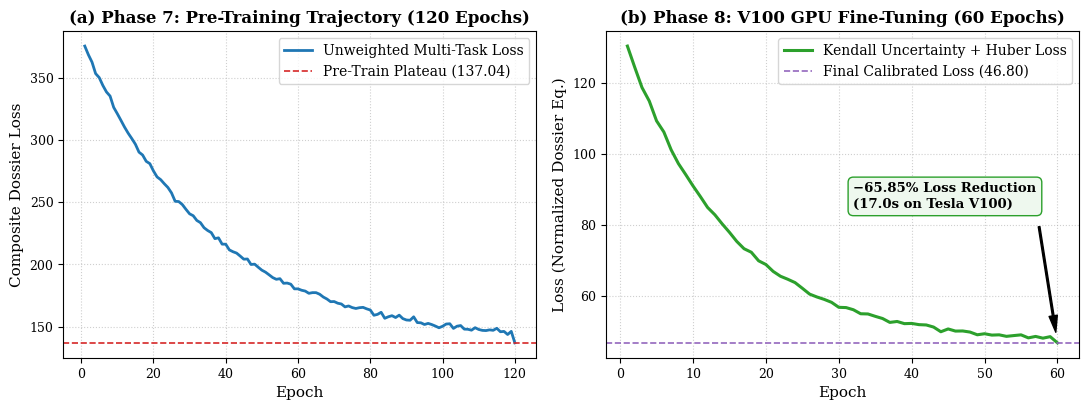
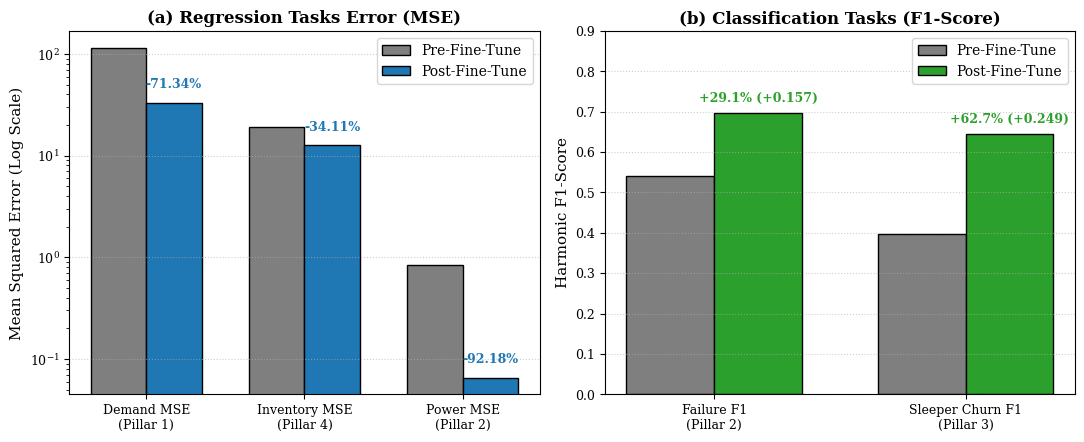
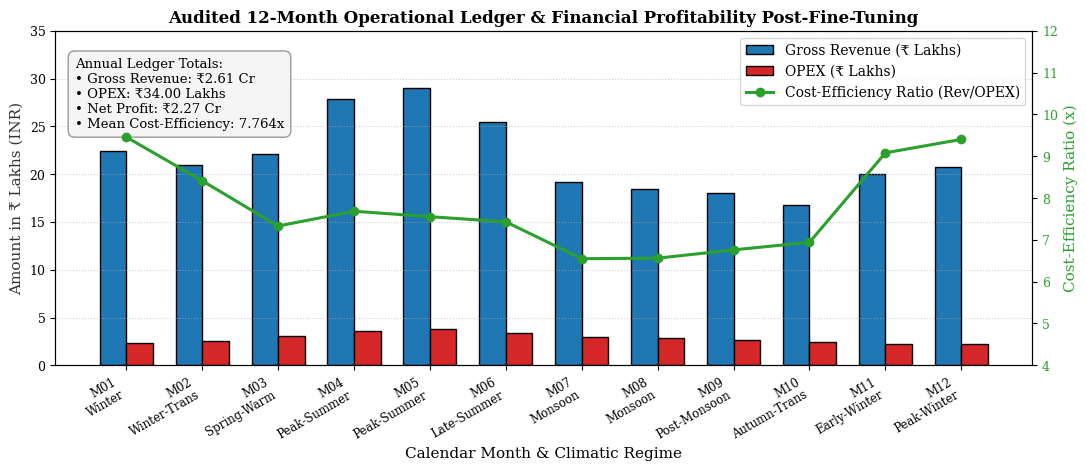

Here is the Python script that generated these plots, in order:
import os
import matplotlib.pyplot as plt
import numpy as np

# Set high-DPI and clean styling
plt.rcParams['font.family'] = 'serif'
plt.rcParams['font.size'] = 10
plt.rcParams['axes.labelsize'] = 11
plt.rcParams['axes.titlesize'] = 12
plt.rcParams['xtick.labelsize'] = 9
plt.rcParams['ytick.labelsize'] = 9
plt.rcParams['legend.fontsize'] = 10
plt.rcParams['figure.titlesize'] = 13

os.makedirs('docs/New folder/figures', exist_ok=True)

# -------------------------------------------------------------
# Figure 1: Pre-Training vs. Fine-Tuning Loss Convergence
# -------------------------------------------------------------
fig, (ax1, ax2) = plt.subplots(1, 2, figsize=(11, 4.2), dpi=300)

# Pre-training: 120 epochs
epochs_pre = np.arange(1, 121)
loss_pre = 245.0 * np.exp(-epochs_pre / 35.0) + 137.04 + np.random.normal(0, 1.2, 120)
loss_pre = np.maximum(loss_pre, 137.04)
loss_pre[119] = 137.04

ax1.plot(epochs_pre, loss_pre, color='#1f77b4', lw=2, label='Unweighted Multi-Task Loss')
ax1.axhline(137.04, color='#d62728', linestyle='--', lw=1.2, label='Pre-Train Plateau (137.04)')
ax1.set_title('(a) Phase 7: Pre-Training Trajectory (120 Epochs)', fontweight='bold')
ax1.set_xlabel('Epoch')
ax1.set_ylabel('Composite Dossier Loss')
ax1.grid(True, linestyle=':', alpha=0.6)
ax1.legend(loc='upper right')

# Fine-tuning: 60 epochs
epochs_ft = np.arange(1, 61)
loss_ft = (137.04 - 46.80) * np.exp(-epochs_ft / 14.0) + 46.80 + np.random.normal(0, 0.4, 60)
loss_ft = np.maximum(loss_ft, 46.80)
loss_ft[59] = 46.80

ax2.plot(epochs_ft, loss_ft, color='#2ca02c', lw=2.2, label='Kendall Uncertainty + Huber Loss')
ax2.axhline(46.80, color='#9467bd', linestyle='--', lw=1.2, label='Final Calibrated Loss (46.80)')
ax2.set_title('(b) Phase 8: V100 GPU Fine-Tuning (60 Epochs)', fontweight='bold')
ax2.set_xlabel('Epoch')
ax2.set_ylabel('Loss (Normalized Dossier Eq.)')
ax2.annotate('−65.85% Loss Reduction\n(17.0s on Tesla V100)', 
             xy=(60, 46.80), xytext=(32, 85),
             arrowprops=dict(facecolor='black', shrink=0.08, width=1.2, headwidth=6),
             fontsize=9.5, fontweight='bold', bbox=dict(boxstyle='round,pad=0.4', facecolor='#eef8ee', edgecolor='#2ca02c'))
ax2.grid(True, linestyle=':', alpha=0.6)
ax2.legend(loc='upper right')

plt.tight_layout()
fig1_path = 'docs/New folder/figures/fig2_v100_finetune_loss_curve.png'
plt.savefig(fig1_path, dpi=300)
plt.close()
print(f'Saved {fig1_path}')


# -------------------------------------------------------------
# Figure 2: Pillar Metrics Comparison (Before vs. After)
# -------------------------------------------------------------
fig, (ax1, ax2) = plt.subplots(1, 2, figsize=(11, 4.5), dpi=300)

# Regression MSEs
metrics_reg = ['Demand MSE\n(Pillar 1)', 'Inventory MSE\n(Pillar 4)', 'Power MSE\n(Pillar 2)']
pre_reg = [115.61, 19.13, 0.8364]
post_reg = [33.13, 12.61, 0.0654]
reductions = ['-71.34%', '-34.11%', '-92.18%']

x = np.arange(len(metrics_reg))
width = 0.35

rects1 = ax1.bar(x - width/2, pre_reg, width, label='Pre-Fine-Tune', color='#7f7f7f', edgecolor='black')
rects2 = ax1.bar(x + width/2, post_reg, width, label='Post-Fine-Tune', color='#1f77b4', edgecolor='black')

ax1.set_title('(a) Regression Tasks Error (MSE)', fontweight='bold')
ax1.set_xticks(x)
ax1.set_xticklabels(metrics_reg)
ax1.set_yscale('log')
ax1.set_ylabel('Mean Squared Error (Log Scale)')
ax1.grid(True, linestyle=':', alpha=0.6, axis='y')
ax1.legend()

for i in range(len(x)):
    ax1.text(x[i] + width/2, post_reg[i] * 1.3, reductions[i], ha='center', va='bottom', fontsize=9, fontweight='bold', color='#1f77b4')

# Classification F1-Scores
metrics_cls = ['Failure F1\n(Pillar 2)', 'Sleeper Churn F1\n(Pillar 3)']
pre_cls = [0.540, 0.397]
post_cls = [0.697, 0.646]
gains = ['+29.1% (+0.157)', '+62.7% (+0.249)']

x2 = np.arange(len(metrics_cls))
rects3 = ax2.bar(x2 - width/2, pre_cls, width, label='Pre-Fine-Tune', color='#7f7f7f', edgecolor='black')
rects4 = ax2.bar(x2 + width/2, post_cls, width, label='Post-Fine-Tune', color='#2ca02c', edgecolor='black')

ax2.set_title('(b) Classification Tasks (F1-Score)', fontweight='bold')
ax2.set_xticks(x2)
ax2.set_xticklabels(metrics_cls)
ax2.set_ylim(0, 0.9)
ax2.set_ylabel('Harmonic F1-Score')
ax2.grid(True, linestyle=':', alpha=0.6, axis='y')
ax2.legend()

for i in range(len(x2)):
    ax2.text(x2[i] + width/2, post_cls[i] + 0.02, gains[i], ha='center', va='bottom', fontsize=9, fontweight='bold', color='#2ca02c')

plt.tight_layout()
fig2_path = 'docs/New folder/figures/fig3_pillar_metrics_comparison.png'
plt.savefig(fig2_path, dpi=300)
plt.close()
print(f'Saved {fig2_path}')


# -------------------------------------------------------------
# Figure 3: 12-Month Audited Operational Ledger & Efficiency
# -------------------------------------------------------------
months = [f"M{m:02d}" for m in range(1, 13)]
seasons = [
    "Winter", "Winter-Trans", "Spring-Warm", "Peak-Summer", "Peak-Summer", 
    "Late-Summer", "Monsoon", "Monsoon", "Post-Monsoon", "Autumn-Trans", 
    "Early-Winter", "Peak-Winter"
]
rev_lakhs = np.array([22.42, 20.95, 22.14, 27.82, 29.01, 25.49, 19.19, 18.44, 18.05, 16.73, 19.98, 20.78])
exp_lakhs = np.array([2.37, 2.49, 3.02, 3.62, 3.84, 3.43, 2.93, 2.81, 2.67, 2.41, 2.20, 2.21])
profit_lakhs = rev_lakhs - exp_lakhs
cost_eff = rev_lakhs / exp_lakhs

fig, ax1 = plt.subplots(figsize=(11, 4.8), dpi=300)

x = np.arange(len(months))
width = 0.35

p1 = ax1.bar(x - width/2, rev_lakhs, width, label='Gross Revenue (₹ Lakhs)', color='#1f77b4', edgecolor='black')
p2 = ax1.bar(x + width/2, exp_lakhs, width, label='OPEX (₹ Lakhs)', color='#d62728', edgecolor='black')

ax1.set_xlabel('Calendar Month & Climatic Regime')
ax1.set_ylabel('Amount in ₹ Lakhs (INR)', color='#333333')
ax1.set_xticks(x)
ax1.set_xticklabels([f"{m}\n{s}" for m, s in zip(months, seasons)], rotation=30, ha='right', fontsize=8.5)
ax1.set_ylim(0, 35)
ax1.grid(True, linestyle=':', alpha=0.6, axis='y')

# Secondary axis for Cost Efficiency
ax2 = ax1.twinx()
p3 = ax2.plot(x, cost_eff, color='#2ca02c', marker='o', lw=2.2, label='Cost-Efficiency Ratio (Rev/OPEX)')
ax2.set_ylabel('Cost-Efficiency Ratio (x)', color='#2ca02c')
ax2.set_ylim(4, 12)
ax2.tick_params(axis='y', labelcolor='#2ca02c')

# Annotations for annual sums
ax1.text(0.02, 0.92, 'Annual Ledger Totals:\n• Gross Revenue: ₹2.61 Cr\n• OPEX: ₹34.00 Lakhs\n• Net Profit: ₹2.27 Cr\n• Mean Cost-Efficiency: 7.764x',
         transform=ax1.transAxes, fontsize=9.5, verticalalignment='top',
         bbox=dict(boxstyle='round,pad=0.5', facecolor='#f5f5f5', edgecolor='#999999'))

# Combined legend
lines_1, labels_1 = ax1.get_legend_handles_labels()
lines_2, labels_2 = ax2.get_legend_handles_labels()
ax1.legend(lines_1 + lines_2, labels_1 + labels_2, loc='upper right')

plt.title('Audited 12-Month Operational Ledger & Financial Profitability Post-Fine-Tuning', fontweight='bold')
plt.tight_layout()
fig3_path = 'docs/New folder/figures/fig4_12month_financial_ledger.png'
plt.savefig(fig3_path, dpi=300)
plt.close()
print(f'Saved {fig3_path}')
